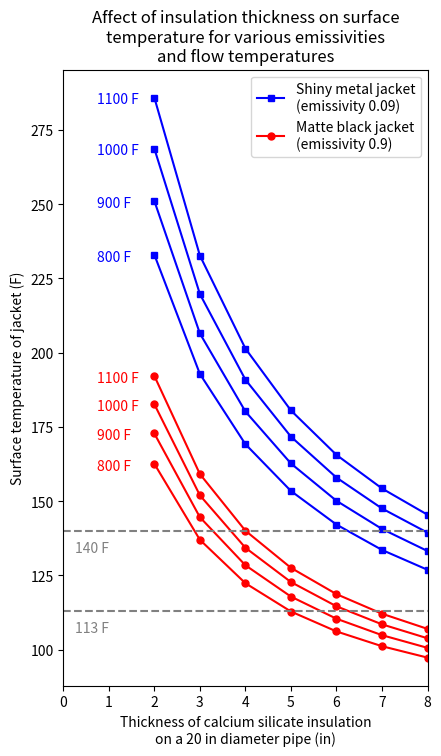
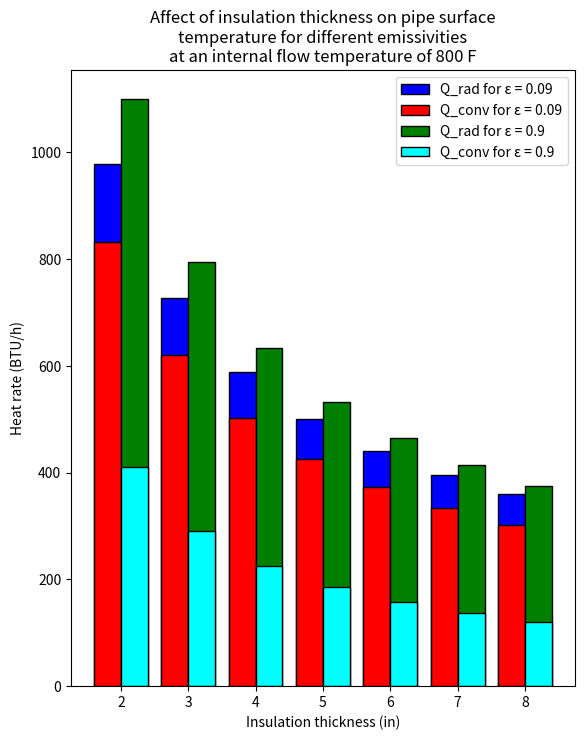
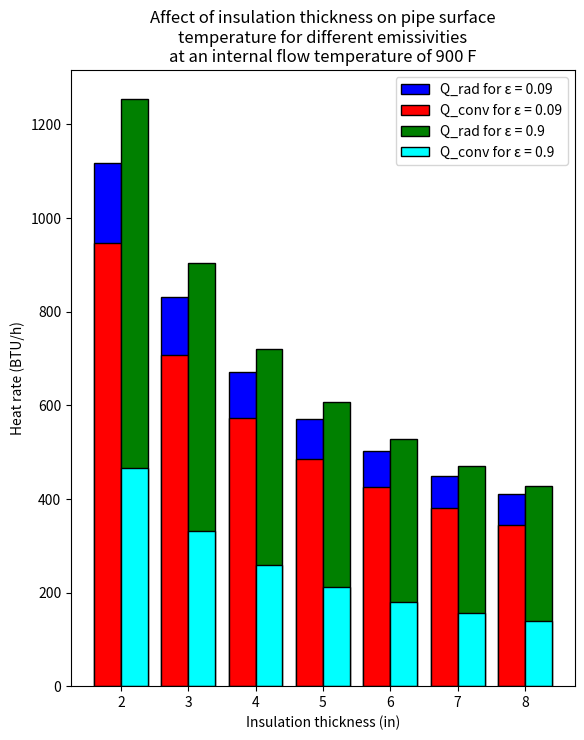
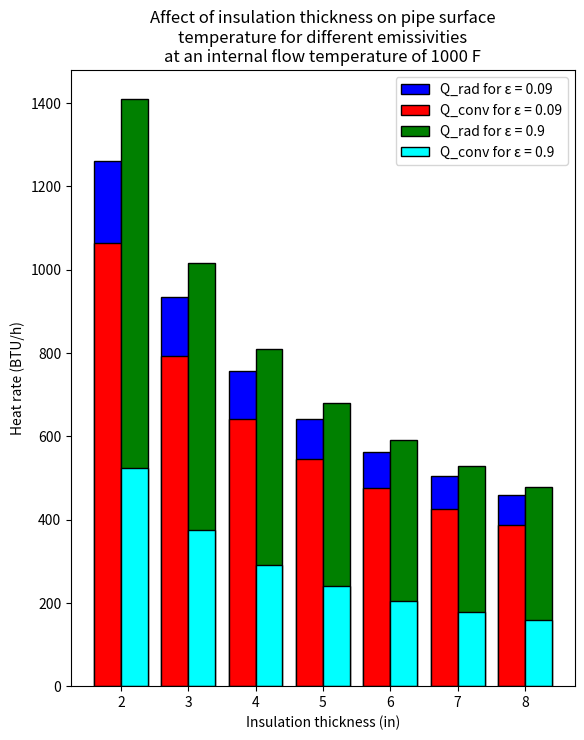
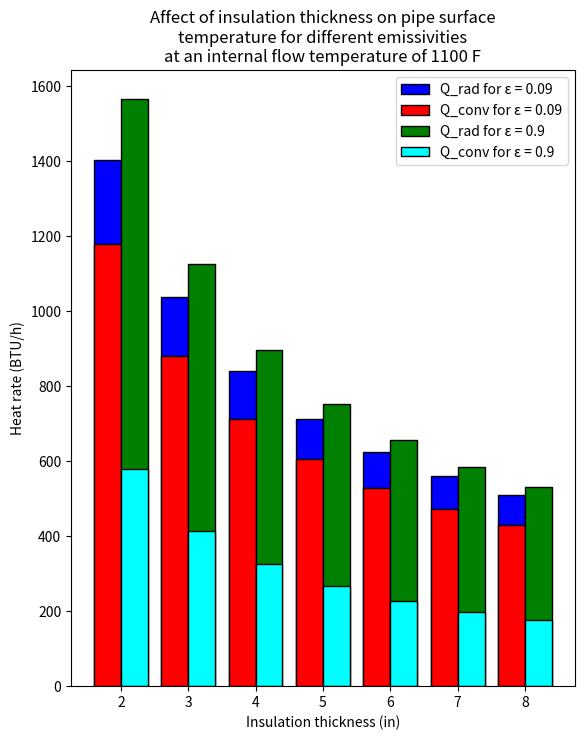

Write the Python code that produced these figures, in order.
# NOTES
# R = F + 459.67



# IMPORT STATEMENTS
import math
import matplotlib.pyplot as plt
import numpy as np



# VARIABLE DEFINITIONS
PIPE_OD = 20 #pipe OD is 20 in
TEMPS_ARR = [800, 900, 1000, 1100] #temperatures of fluid to consider in F
EMISS_SHINY = 0.09 #emissivity for shiny metal like aluminum
EMISS_CLOTH = 0.9 #emissivity for canvas/cloth with matte-black color
PIPE_LEN = 1 #pipe length is 1 ft
TEMP_ENVIRO = 70 #temperature of the surroundings in F
K_INS = 0.05 #thermal conductivity of insulation in BTU/(h*ft*F)
SB_CONST = 0.00000000171 #Stefan-Boltzmann constant in BTU/(h*ft^2*R^4)
INS_THICKNESS_ARR = [2, 3, 4, 5, 6, 7, 8] #insulation thickness cases to consider in inches
SAFETEMP_METAL = 140 #safe-to-touch temperature for shiny metal jacket in F
SAFETEMP_CANVAS = 113 #safe-to-touch temperature for canvas jacket in F
PI = 3.14159



#----------------------------- PART A -------------------------------------------------

#CALCULATION FUNCTION
def calc_surf_temp(emiss, ins, fl_temp):
    #this component of the equation is 0 = coeff_nums[0]*x^4 + coeff_nums[1]*x^3 + coeff_nums[2]*x^2 + coeff_nums[3]*x + coeff_nums[4]
    #where x will be T2
    coeff_nums = [0.0, 0.0, 0.0, 0.0, 0.0]

    #variables
    fluid_temp_F = fl_temp
    pipe_OD = PIPE_OD/12
    ins_thickness = ins/12
    temp_enviro_F = TEMP_ENVIRO
    temp_enviro_R = TEMP_ENVIRO + 459.67

    #calculation
    cond_coeff_list = calc_cond_coeff(K_INS, fluid_temp_F, pipe_OD, (pipe_OD+(2*ins_thickness))) #conduction
    i = 0
    for n in cond_coeff_list:
        coeff_nums[i] += n
        i += 1
    
    conv_coeff = calc_conv_coeff((pipe_OD+(2*ins_thickness))) #convection

    rad_coeff_list = calc_rad_coeff((pipe_OD+(2*ins_thickness)), emiss, SB_CONST, temp_enviro_R) #radiation
    i = 0
    for n in rad_coeff_list:
        coeff_nums[i] += n
        i += 1
    
    #solve the equation
    T2 = solve_eqn(coeff_nums[0], coeff_nums[1], coeff_nums[2], coeff_nums[3], coeff_nums[4], conv_coeff, temp_enviro_F, fluid_temp_F)
    return T2 #return statement

#simple binary search algorithm to solve for the temperature
def solve_eqn(c1, c2, c3, c4, c5, c6, low, high):
    num = 0.0
    T = 0.0
    guessing = True
    counter = 0
    while guessing:
        if (counter == 0): T = (low+high)/2
        num = (c1*math.pow(T,4)) + (c2*math.pow(T,3)) + (c3*math.pow(T,2)) + (c4*T) + c5 + (c6*math.pow((T-70), 1.25))
        if (num > 0): #must decrease T
            high = T
            T = (low+T)/2
        elif (num < 0): #must increase T
            low = T
            T = (high+T)/2
        if (abs(num) <= 0.00001): guessing = False
        counter += 1
    return T


#given k, T1, d1, and d2
#returns a list of two numbers:
#the first number is (-2*k*T1)/(ln(d2/d1))     (note: T1 is in Fahrenheit here)
#the second number is the coefficient for T2, calculated by (2*k)/(ln(d2/d1))
def calc_cond_coeff(k, T1, d1, d2):
    num1 = (-2*k*T1)/math.log(d2/d1)
    num2 = (2*k)/math.log(d2/d1)
    return [0.0, 0.0, 0.0, num2, num1]

#convection portion of the equation is: (0.27)*(d2^0.75)*((T2-T3)^1.25)
#given d2
#returns 0.27*(d2^0.75)
def calc_conv_coeff(d2):
    return 0.27*(math.pow(d2, 0.75))

#given d2, ε, σ, and T3
#returns a list of two numbers:
#the first number is d2*ε*σ, which serves as a coefficient to the T2 quartic expression: (T2^4)+(1838.68*T2^3)+(1267779.053*T2^2)+(388506800*T2)+(459.67^4)
#the second number is d2*ε*σ*(T3)^4    (note: T3 is in Rankine here)
def calc_rad_coeff(d2, e, o, T3):
    num1 = d2*e*o
    num2 = -d2*e*o*math.pow((T3), 4)
    return [num1, (num1*1838.68), (num1*1267779.053), (num1*388506800), ((math.pow(459.67, 4)*num1) + num2)]



#---------------------------- PART B --------------------------------------------

def dataplot():
    #dictionaries where the key is the temp of the fluid in F and the definition is a 2D array of values
    #in this 2D array of values, x is the thickness of calcium silicate (insulation) in inches and y is the surface temp of the jacket in F
    temps_arr = TEMPS_ARR #list of temperatures to use for iterating through the dictionaries

    dict_emiss_shiny = {} #emissivity 0.09 shiny metal jacket
    for p in INS_THICKNESS_ARR:
        for t in temps_arr:
            calcs_arr = []
            count = 0
            for n in INS_THICKNESS_ARR:
                calcs_arr.append(calc_surf_temp(EMISS_SHINY, n, t))
                count += 1
            dict_emiss_shiny[t] = np.array([INS_THICKNESS_ARR,np.array(calcs_arr)])

    dict_emiss_matte = {} #emissivity 0.9 matte black jacket
    for p in INS_THICKNESS_ARR:
        for t in temps_arr:
            calcs_arr = []
            count = 0
            for n in INS_THICKNESS_ARR:
                calcs_arr.append(calc_surf_temp(EMISS_CLOTH, n, t))
                count += 1
            dict_emiss_matte[t] = np.array([INS_THICKNESS_ARR,np.array(calcs_arr)])
    
    #plotting the data:
    plt.figure(figsize=(4.7,8))
    plt.xlim((0,8))

    for t in temps_arr:
        data1 = dict_emiss_shiny[t]
        line1, = plt.plot(data1[0], data1[1], c="b", ls="-", lw=1.5, marker="s", markersize=5)
    line1.set_label("Shiny metal jacket\n(emissivity 0.09)")
    
    for t in temps_arr:
        data2 = dict_emiss_matte[t]
        line2, = plt.plot(data2[0], data2[1], c="r", ls="-", lw=1.5, marker="o", markersize=5)
    line2.set_label("Matte black jacket\n(emissivity 0.9)")

    #plotting 113 F and 140 F lines
    plt.axhline(y=113, color="gray", linestyle="--")
    plt.axhline(y=140, color="gray", linestyle="--")

    #temperature annotations
    #annotations are found by x of the annotation=x-1.25 and y of the annotation=y-2
    for t in temps_arr:
        plt.annotate(str(t) + " F", (INS_THICKNESS_ARR[0]-1.25,dict_emiss_shiny[t][1][0]-2), c="b")
    for t in temps_arr:
        plt.annotate(str(t) + " F", (INS_THICKNESS_ARR[0]-1.25,dict_emiss_matte[t][1][0]-2), c="r")
    plt.annotate("113 F", (0.25, 106), c="gray")
    plt.annotate("140 F", (0.25, 133), c="gray")

    #plot title and x and y labels
    plt.title("Affect of insulation thickness on surface\ntemperature for various emissivities\nand flow temperatures")
    plt.xlabel("Thickness of calcium silicate insulation\non a 20 in diameter pipe (in)")
    plt.ylabel("Surface temperature of jacket (F)")

    #plot
    plt.legend()
    plt.show()



#---------------------------- PART C ------------------------------------------

def barplots():
    temps_arr = TEMPS_ARR #list of temperatures
    
    #dictionaries where the key is the temp of the fluid in F and the definition is a 2D array of values
    #in this 2D array of values, x is the thickness of calcium silicate (insulation) in inches and y is the surface temp of the jacket in F
    dict_emiss_shiny = {} #emissivity 0.09 shiny metal jacket
    for p in INS_THICKNESS_ARR:
        for t in temps_arr:
            calcs_arr = []
            count = 0
            for n in INS_THICKNESS_ARR:
                calcs_arr.append(calc_surf_temp(EMISS_SHINY, n, t))
                count += 1
            dict_emiss_shiny[t] = np.array([INS_THICKNESS_ARR,np.array(calcs_arr)])

    dict_emiss_matte = {} #emissivity 0.9 matte black jacket
    for p in INS_THICKNESS_ARR:
        for t in temps_arr:
            calcs_arr = []
            count = 0
            for n in INS_THICKNESS_ARR:
                calcs_arr.append(calc_surf_temp(EMISS_CLOTH, n, t))
                count += 1
            dict_emiss_matte[t] = np.array([INS_THICKNESS_ARR,np.array(calcs_arr)])

    #explanation here
    temp_dict = {}
    emiss_arr = [EMISS_SHINY, EMISS_CLOTH]
    for t in temps_arr:
        for i in INS_THICKNESS_ARR:
            q_conv_arr = []
            q_rad_arr = []
            for e in emiss_arr:
                outer_temp = calc_surf_temp(e, i, t)
                q_conv = calc_q_conv(outer_temp,i)
                q_rad = calc_q_rad(outer_temp,i,e)
                arr = np.array([q_conv, q_rad, (q_conv + q_rad)])
                b = str(str(t) + "," + str(e) + "," + str(i))
                temp_dict[b] = arr #three values in the array: [q_conv, q_rad, sum]

    #plot data
    for t in temps_arr:
        plt.figure(figsize=(6.5,8))
        x_axis = np.arange(len(INS_THICKNESS_ARR))
        for i in INS_THICKNESS_ARR:
            b1 = str(str(t) + "," + str(emiss_arr[0]) + "," + str(i))
            arr1 = temp_dict[b1]
            b2 = str(str(t) + "," + str(emiss_arr[1]) + "," + str(i))
            arr2 = temp_dict[b2]
            barcolor1, = plt.bar(i-0.2, arr1[2], 0.4, color="b", edgecolor="black", linewidth=1) #q_rad plot for shiny emiss 0.09
            barcolor2, = plt.bar(i-0.2, arr1[0], 0.4, color="r", edgecolor="black", linewidth=1) #q_conv plot for shiny emiss 0.09
            barcolor3, = plt.bar(i+0.2, arr2[2], 0.4, color="green", edgecolor="black", linewidth=1) #q_rad plot for matte emiss 0.9
            barcolor4, = plt.bar(i+0.2, arr2[0], 0.4, color="cyan", edgecolor="black", linewidth=1) #q_conv plot for matte emiss 0.9
            plt.title("Affect of insulation thickness on pipe surface\ntemperature for different emissivities\nat an internal flow temperature of " + str(t) + " F")
            plt.xlabel("Insulation thickness (in)")
            plt.ylabel("Heat rate (BTU/h)")
        barcolor2.set_label("Q_conv for ε = 0.09")
        barcolor1.set_label("Q_rad for ε = 0.09")
        barcolor4.set_label("Q_conv for ε = 0.9")
        barcolor3.set_label("Q_rad for ε = 0.9")
        plt.legend()
        plt.show()



#method to calculate the Q of convection
def calc_q_conv(t, thick):
    d2 = (PIPE_OD/12) + (2*(thick/12))
    return 0.27*PI*(math.pow(d2, 0.75))*(math.pow((t-TEMP_ENVIRO), 1.25))

#method to calculate the Q of radiation
def calc_q_rad(t, thick, emiss):
    d2 = (PIPE_OD/12) + (2*(thick/12))
    return PI*d2*emiss*SB_CONST*((math.pow((t+459.67),4) - math.pow((TEMP_ENVIRO+459.67),4)))



#--------------------------- MAIN METHOD -----------------------------------

def main():
    #PART A
    #specific required calculations for part a
    t1 = calc_surf_temp(EMISS_SHINY, INS_THICKNESS_ARR[0], TEMPS_ARR[3])
    t2 = calc_surf_temp(EMISS_CLOTH, INS_THICKNESS_ARR[0], TEMPS_ARR[3])
    #required print statements for part a
    print("Fluid temperature = " + str(TEMPS_ARR[3]) + " F | Pipe OD = " + str(PIPE_OD) + " in | Insulation thickness " + str(INS_THICKNESS_ARR[0]) + " in = | Jacket emissivity = " + str(EMISS_SHINY) + " | Outer temperature = " + str(round(t1, 2)) + " F\n")
    print("Fluid temperature = " + str(TEMPS_ARR[3]) + " F | Pipe OD = " + str(PIPE_OD) + " in | Insulation thickness " + str(INS_THICKNESS_ARR[0]) + " in = | Jacket emissivity = " + str(EMISS_CLOTH) + " | Outer temperature = " + str(round(t2, 2)) + " F\n")
    
    #PART B
    dataplot()

    #PART C
    barplots()

main()